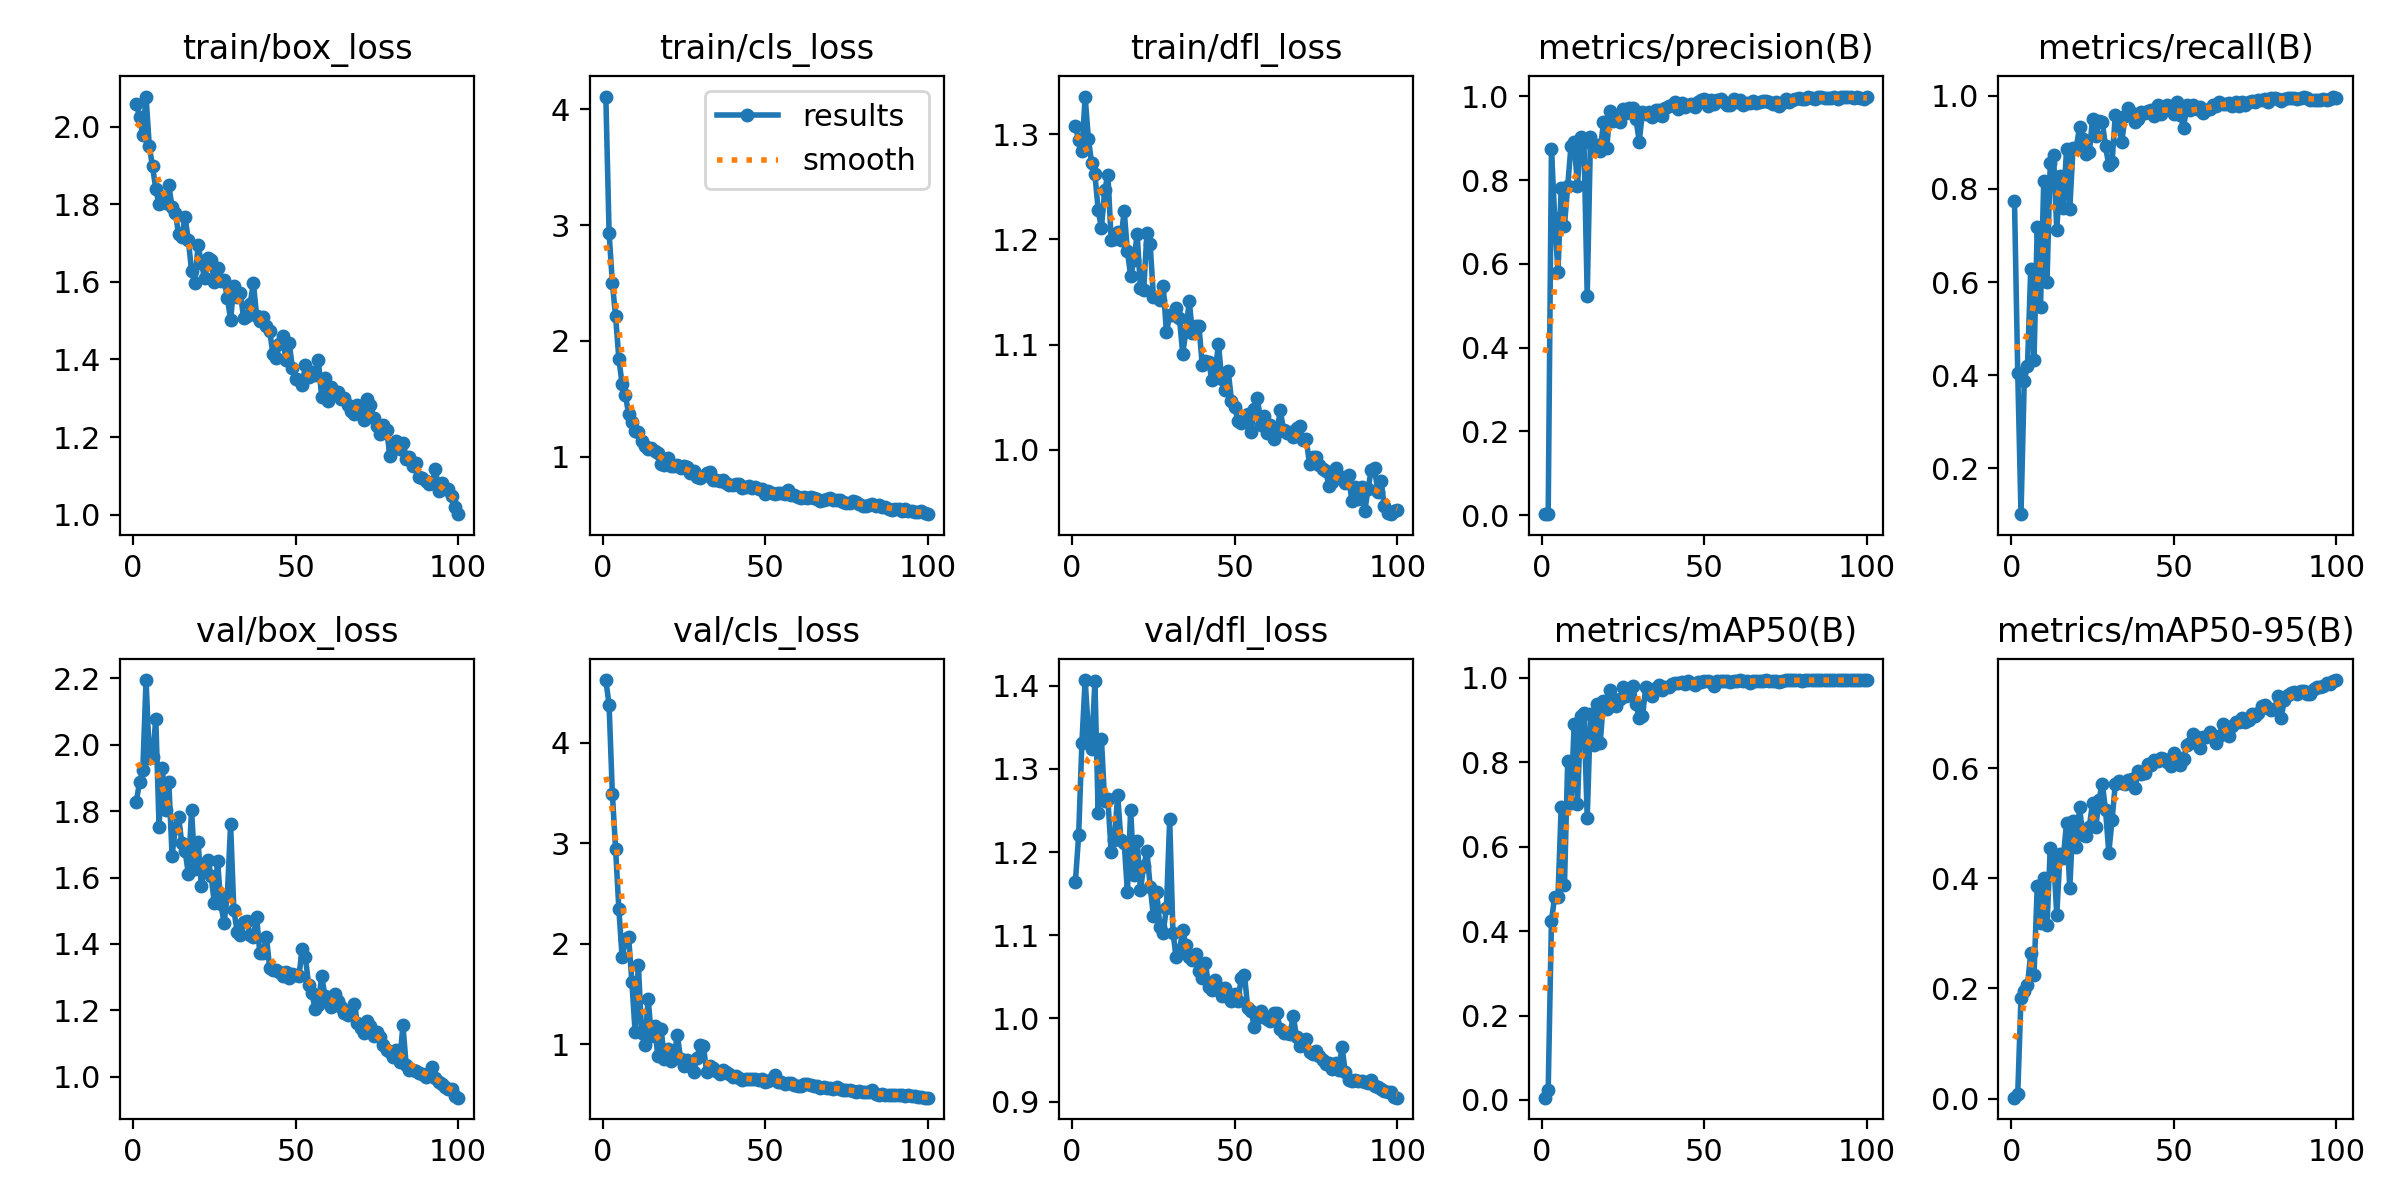

Values plotted in this chart, from the file beside it:
epoch, train/box_loss, train/cls_loss, train/dfl_loss, metrics/precision(B), metrics/recall(B), metrics/mAP50(B), metrics/mAP50-95(B), val/box_loss, val/cls_loss, val/dfl_loss, lr/pg0, lr/pg1, lr/pg2
1, 2.059, 4.109, 1.308, 0.00254, 0.7744, 0.00531, 0.00171, 1.829, 4.624, 1.164, 0.00058, 0.00058, 0.00058
2, 2.026, 2.933, 1.294, 0.00344, 0.4056, 0.02411, 0.00828, 1.887, 4.377, 1.22, 0.001168, 0.001168, 0.001168
3, 1.978, 2.502, 1.284, 0.8742, 0.1019, 0.425, 0.1835, 1.923, 3.494, 1.331, 0.001745, 0.001745, 0.001745
4, 2.078, 2.214, 1.336, 0.7105, 0.3886, 0.4811, 0.1952, 2.195, 2.945, 1.407, 0.001941, 0.001941, 0.001941
5, 1.949, 1.846, 1.296, 0.5803, 0.4208, 0.4805, 0.2063, 1.961, 2.347, 1.346, 0.001921, 0.001921, 0.001921
6, 1.897, 1.629, 1.273, 0.78, 0.6291, 0.694, 0.2638, 1.963, 1.865, 1.323, 0.001901, 0.001901, 0.001901
7, 1.839, 1.537, 1.262, 0.6909, 0.4338, 0.5082, 0.2245, 2.079, 2.044, 1.405, 0.001881, 0.001881, 0.001881
8, 1.8, 1.371, 1.228, 0.7861, 0.7173, 0.8031, 0.3862, 1.753, 2.069, 1.247, 0.001861, 0.001861, 0.001861
9, 1.819, 1.297, 1.211, 0.8805, 0.5466, 0.7036, 0.3188, 1.931, 1.622, 1.336, 0.001842, 0.001842, 0.001842
10, 1.802, 1.219, 1.247, 0.892, 0.8178, 0.892, 0.4009, 1.804, 1.121, 1.261, 0.001822, 0.001822, 0.001822
11, 1.849, 1.218, 1.261, 0.7856, 0.6009, 0.7009, 0.3148, 1.889, 1.792, 1.263, 0.001802, 0.001802, 0.001802
12, 1.792, 1.136, 1.2, 0.9038, 0.8562, 0.9096, 0.4552, 1.666, 1.107, 1.2, 0.001782, 0.001782, 0.001782
13, 1.778, 1.097, 1.2, 0.8914, 0.8722, 0.916, 0.4423, 1.748, 0.9909, 1.214, 0.001762, 0.001762, 0.001762
14, 1.723, 1.069, 1.207, 0.5234, 0.7122, 0.669, 0.3336, 1.782, 1.451, 1.269, 0.001743, 0.001743, 0.001743
15, 1.716, 1.074, 1.199, 0.9021, 0.8286, 0.9141, 0.4444, 1.704, 1.082, 1.214, 0.001723, 0.001723, 0.001723
16, 1.767, 1.054, 1.228, 0.8765, 0.7592, 0.8421, 0.4364, 1.68, 1.18, 1.212, 0.001703, 0.001703, 0.001703
17, 1.709, 1.032, 1.189, 0.8837, 0.885, 0.9387, 0.5008, 1.612, 0.8768, 1.152, 0.001683, 0.001683, 0.001683
18, 1.627, 0.9421, 1.165, 0.8705, 0.7571, 0.8469, 0.3816, 1.804, 1.15, 1.251, 0.001663, 0.001663, 0.001663
19, 1.597, 0.928, 1.181, 0.9381, 0.8878, 0.9447, 0.5047, 1.625, 0.8511, 1.173, 0.001644, 0.001644, 0.001644
20, 1.695, 0.9916, 1.205, 0.876, 0.8885, 0.9264, 0.4571, 1.706, 0.9495, 1.213, 0.001624, 0.001624, 0.001624
21, 1.649, 0.9185, 1.154, 0.9654, 0.9327, 0.9724, 0.5288, 1.575, 0.8283, 1.154, 0.001604, 0.001604, 0.001604
22, 1.61, 0.9201, 1.152, 0.941, 0.9067, 0.9505, 0.4785, 1.637, 0.8913, 1.183, 0.001584, 0.001584, 0.001584
23, 1.661, 0.9318, 1.206, 0.9495, 0.8742, 0.933, 0.4776, 1.654, 1.087, 1.201, 0.001564, 0.001564, 0.001564
24, 1.656, 0.9047, 1.195, 0.9397, 0.8784, 0.9509, 0.4933, 1.606, 0.8493, 1.159, 0.001545, 0.001545, 0.001545
25, 1.6, 0.9249, 1.145, 0.9688, 0.9501, 0.9795, 0.5371, 1.523, 0.7804, 1.123, 0.001525, 0.001525, 0.001525
26, 1.635, 0.9113, 1.145, 0.9611, 0.9132, 0.9566, 0.493, 1.65, 0.8392, 1.152, 0.001505, 0.001505, 0.001505
27, 1.602, 0.863, 1.142, 0.9711, 0.9461, 0.9669, 0.5425, 1.52, 0.7802, 1.111, 0.001485, 0.001485, 0.001485
28, 1.606, 0.8757, 1.156, 0.9732, 0.9436, 0.9816, 0.5721, 1.463, 0.7246, 1.103, 0.001465, 0.001465, 0.001465
29, 1.559, 0.8229, 1.112, 0.9452, 0.8915, 0.9375, 0.5242, 1.547, 0.8604, 1.133, 0.001446, 0.001446, 0.001446
30, 1.503, 0.8187, 1.128, 0.8921, 0.8503, 0.9048, 0.4467, 1.76, 0.9933, 1.24, 0.001426, 0.001426, 0.001426
31, 1.589, 0.831, 1.128, 0.9631, 0.8568, 0.9098, 0.5051, 1.503, 0.9814, 1.103, 0.001406, 0.001406, 0.001406
32, 1.561, 0.8578, 1.135, 0.9569, 0.9588, 0.9775, 0.5715, 1.437, 0.7216, 1.074, 0.001386, 0.001386, 0.001386
33, 1.573, 0.8673, 1.125, 0.9633, 0.9371, 0.9746, 0.577, 1.428, 0.7787, 1.082, 0.001366, 0.001366, 0.001366
34, 1.506, 0.8024, 1.091, 0.9497, 0.9009, 0.9582, 0.5726, 1.465, 0.7582, 1.106, 0.001347, 0.001347, 0.001347
35, 1.512, 0.802, 1.113, 0.9672, 0.9566, 0.9772, 0.5716, 1.468, 0.7315, 1.088, 0.001327, 0.001327, 0.001327
36, 1.542, 0.7942, 1.141, 0.9677, 0.9747, 0.9823, 0.5786, 1.428, 0.7037, 1.073, 0.001307, 0.001307, 0.001307
37, 1.597, 0.8005, 1.111, 0.9541, 0.9631, 0.9714, 0.5809, 1.42, 0.7422, 1.07, 0.001287, 0.001287, 0.001287
38, 1.513, 0.7717, 1.118, 0.971, 0.9434, 0.9795, 0.5647, 1.482, 0.7179, 1.077, 0.001267, 0.001267, 0.001267
39, 1.5, 0.7601, 1.118, 0.9777, 0.9502, 0.9787, 0.5942, 1.372, 0.7065, 1.057, 0.001248, 0.001248, 0.001248
40, 1.51, 0.7581, 1.081, 0.978, 0.9651, 0.9853, 0.589, 1.372, 0.6721, 1.049, 0.001228, 0.001228, 0.001228
41, 1.485, 0.7648, 1.084, 0.9867, 0.9635, 0.9888, 0.591, 1.422, 0.6845, 1.066, 0.001208, 0.001208, 0.001208
42, 1.475, 0.7641, 1.083, 0.9706, 0.9675, 0.9875, 0.6071, 1.329, 0.6575, 1.038, 0.001188, 0.001188, 0.001188
43, 1.415, 0.7303, 1.066, 0.9849, 0.9696, 0.9898, 0.6066, 1.322, 0.6461, 1.034, 0.001168, 0.001168, 0.001168
44, 1.404, 0.7409, 1.075, 0.9749, 0.9566, 0.9853, 0.6156, 1.321, 0.6557, 1.046, 0.001149, 0.001149, 0.001149
45, 1.44, 0.7531, 1.101, 0.9784, 0.9804, 0.9918, 0.6129, 1.317, 0.6492, 1.038, 0.001129, 0.001129, 0.001129
46, 1.461, 0.7308, 1.067, 0.9823, 0.9613, 0.9887, 0.6194, 1.304, 0.6521, 1.028, 0.001109, 0.001109, 0.001109
47, 1.398, 0.7399, 1.057, 0.9739, 0.9702, 0.9836, 0.6163, 1.315, 0.6518, 1.036, 0.001089, 0.001089, 0.001089
48, 1.443, 0.7197, 1.075, 0.9863, 0.9805, 0.9913, 0.6104, 1.296, 0.6405, 1.026, 0.001069, 0.001069, 0.001069
49, 1.379, 0.7219, 1.047, 0.9911, 0.9696, 0.9897, 0.6036, 1.31, 0.6485, 1.021, 0.00105, 0.00105, 0.00105
50, 1.35, 0.6824, 1.041, 0.9933, 0.9616, 0.9919, 0.6276, 1.306, 0.6269, 1.029, 0.00103, 0.00103, 0.00103
51, 1.348, 0.7046, 1.027, 0.9774, 0.987, 0.9939, 0.6202, 1.302, 0.6291, 1.02, 0.00101, 0.00101, 0.00101
52, 1.333, 0.689, 1.025, 0.991, 0.9585, 0.9903, 0.6065, 1.384, 0.6525, 1.048, 0.0009902, 0.0009902, 0.0009902
53, 1.386, 0.6802, 1.028, 0.9823, 0.9306, 0.9799, 0.6174, 1.36, 0.6969, 1.052, 0.0009704, 0.0009704, 0.0009704
54, 1.355, 0.6892, 1.034, 0.9912, 0.9796, 0.9933, 0.642, 1.277, 0.6207, 1.013, 0.0009506, 0.0009506, 0.0009506
55, 1.367, 0.6879, 1.016, 0.9933, 0.9704, 0.9925, 0.6448, 1.251, 0.6184, 1.009, 0.0009308, 0.0009308, 0.0009308
56, 1.36, 0.6827, 1.039, 0.9869, 0.9793, 0.9929, 0.6626, 1.206, 0.5994, 0.9901, 0.000911, 0.000911, 0.000911
57, 1.398, 0.7103, 1.049, 0.9803, 0.9725, 0.9938, 0.6561, 1.217, 0.6123, 1, 0.0008912, 0.0008912, 0.0008912
58, 1.303, 0.6739, 1.024, 0.9801, 0.9761, 0.9904, 0.6357, 1.304, 0.6119, 1.009, 0.0008714, 0.0008714, 0.0008714
59, 1.353, 0.6699, 1.032, 0.9933, 0.9627, 0.9923, 0.6558, 1.244, 0.597, 1.001, 0.0008516, 0.0008516, 0.0008516
60, 1.292, 0.6532, 1.016, 0.9855, 0.9696, 0.9923, 0.6558, 1.232, 0.5844, 0.9994, 0.0008318, 0.0008318, 0.0008318
... 40 more rows
